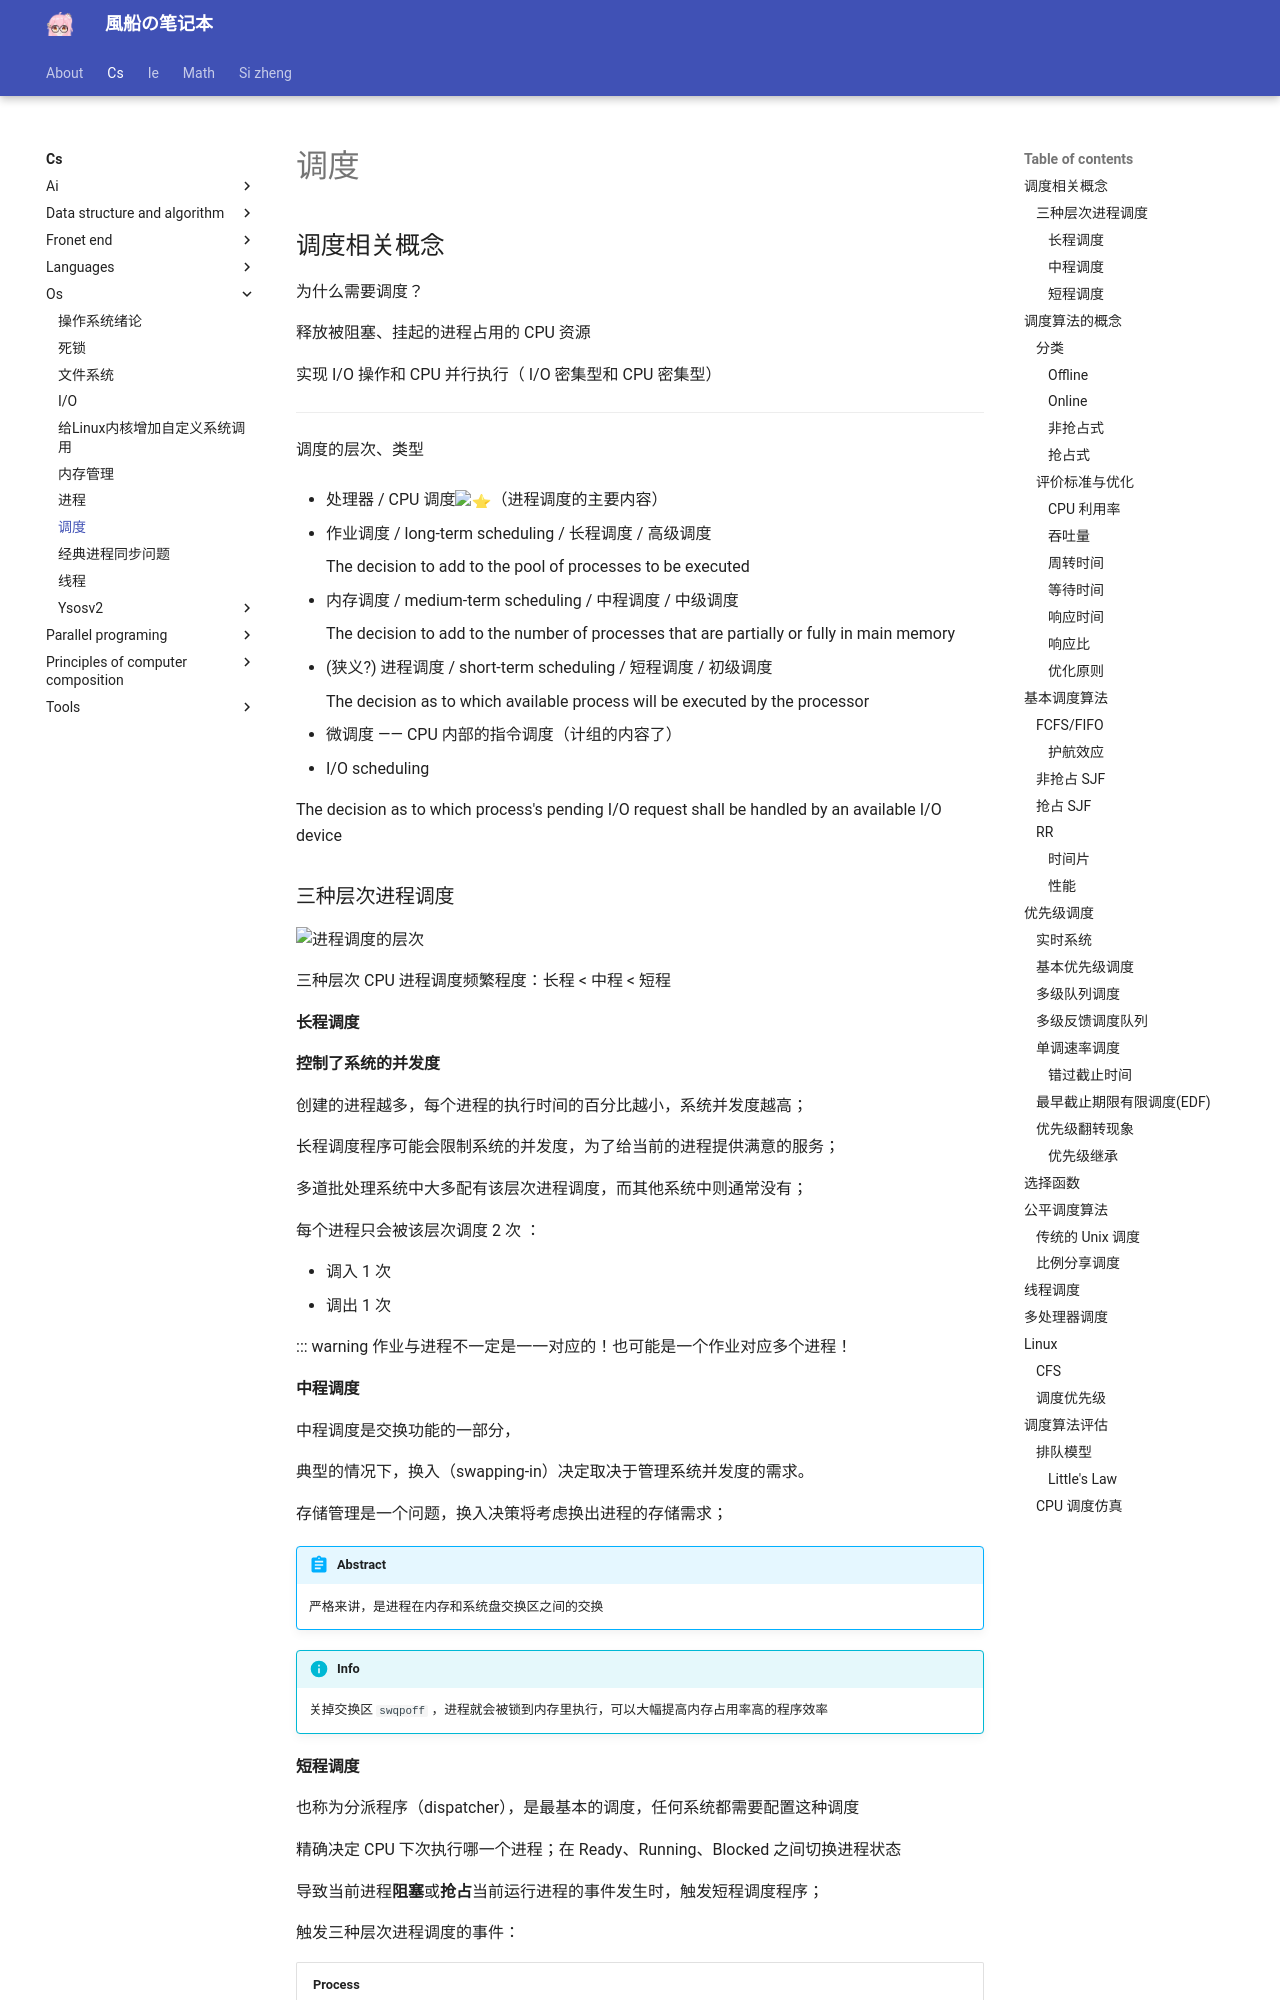

repository: fuuzen/notebook · page: cs/os/scheduling/index.html · generator: mkdocs

---
title: 调度
date: 2024/04/10
math: true
categories:
  - [计算机科学, 操作系统]
tags:
  - OS
---

## 调度相关概念

为什么需要调度？

释放被阻塞、挂起的进程占用的 CPU 资源

实现 I/O 操作和 CPU 并行执行（ I/O 密集型和 CPU 密集型）

---

调度的层次、类型

- 处理器 / CPU 调度:star:（进程调度的主要内容）

  - 作业调度 / long-term scheduling / 长程调度 / 高级调度

    The decision to add to the pool of processes to be executed

  - 内存调度 / medium-term scheduling / 中程调度 / 中级调度

    The decision to add to the number of processes that are partially or fully in main memory

  - (狭义?) 进程调度 / short-term scheduling / 短程调度 / 初级调度

    The decision as to which available process will be executed by the processor

- 微调度 —— CPU 内部的指令调度（计组的内容了）
- I/O scheduling

  The decision as to which process's pending I/O request shall be handled by an available I/O device

### 三种层次进程调度

![进程调度的层次](../../assets/cs/os/scheduling/进程调度的层次.png)

三种层次 CPU 进程调度频繁程度：长程 < 中程 < 短程

#### 长程调度

**控制了系统的并发度**

创建的进程越多，每个进程的执行时间的百分比越小，系统并发度越高；

长程调度程序可能会限制系统的并发度，为了给当前的进程提供满意的服务；

多道批处理系统中大多配有该层次进程调度，而其他系统中则通常没有；

每个进程只会被该层次调度 2 次 ：

- 调入 1 次
- 调出 1 次

::: warning
作业与进程不一定是一一对应的！也可能是一个作业对应多个进程！
#### 中程调度

中程调度是交换功能的一部分，

典型的情况下，换入（swapping-in）决定取决于管理系统并发度的需求。

存储管理是一个问题，换入决策将考虑换出进程的存储需求；

!!! abstract
    严格来讲，是进程在内存和系统盘交换区之间的交换

!!! info 
    关掉交换区 `swqpoff` ，进程就会被锁到内存里执行，可以大幅提高内存占用率高的程序效率
